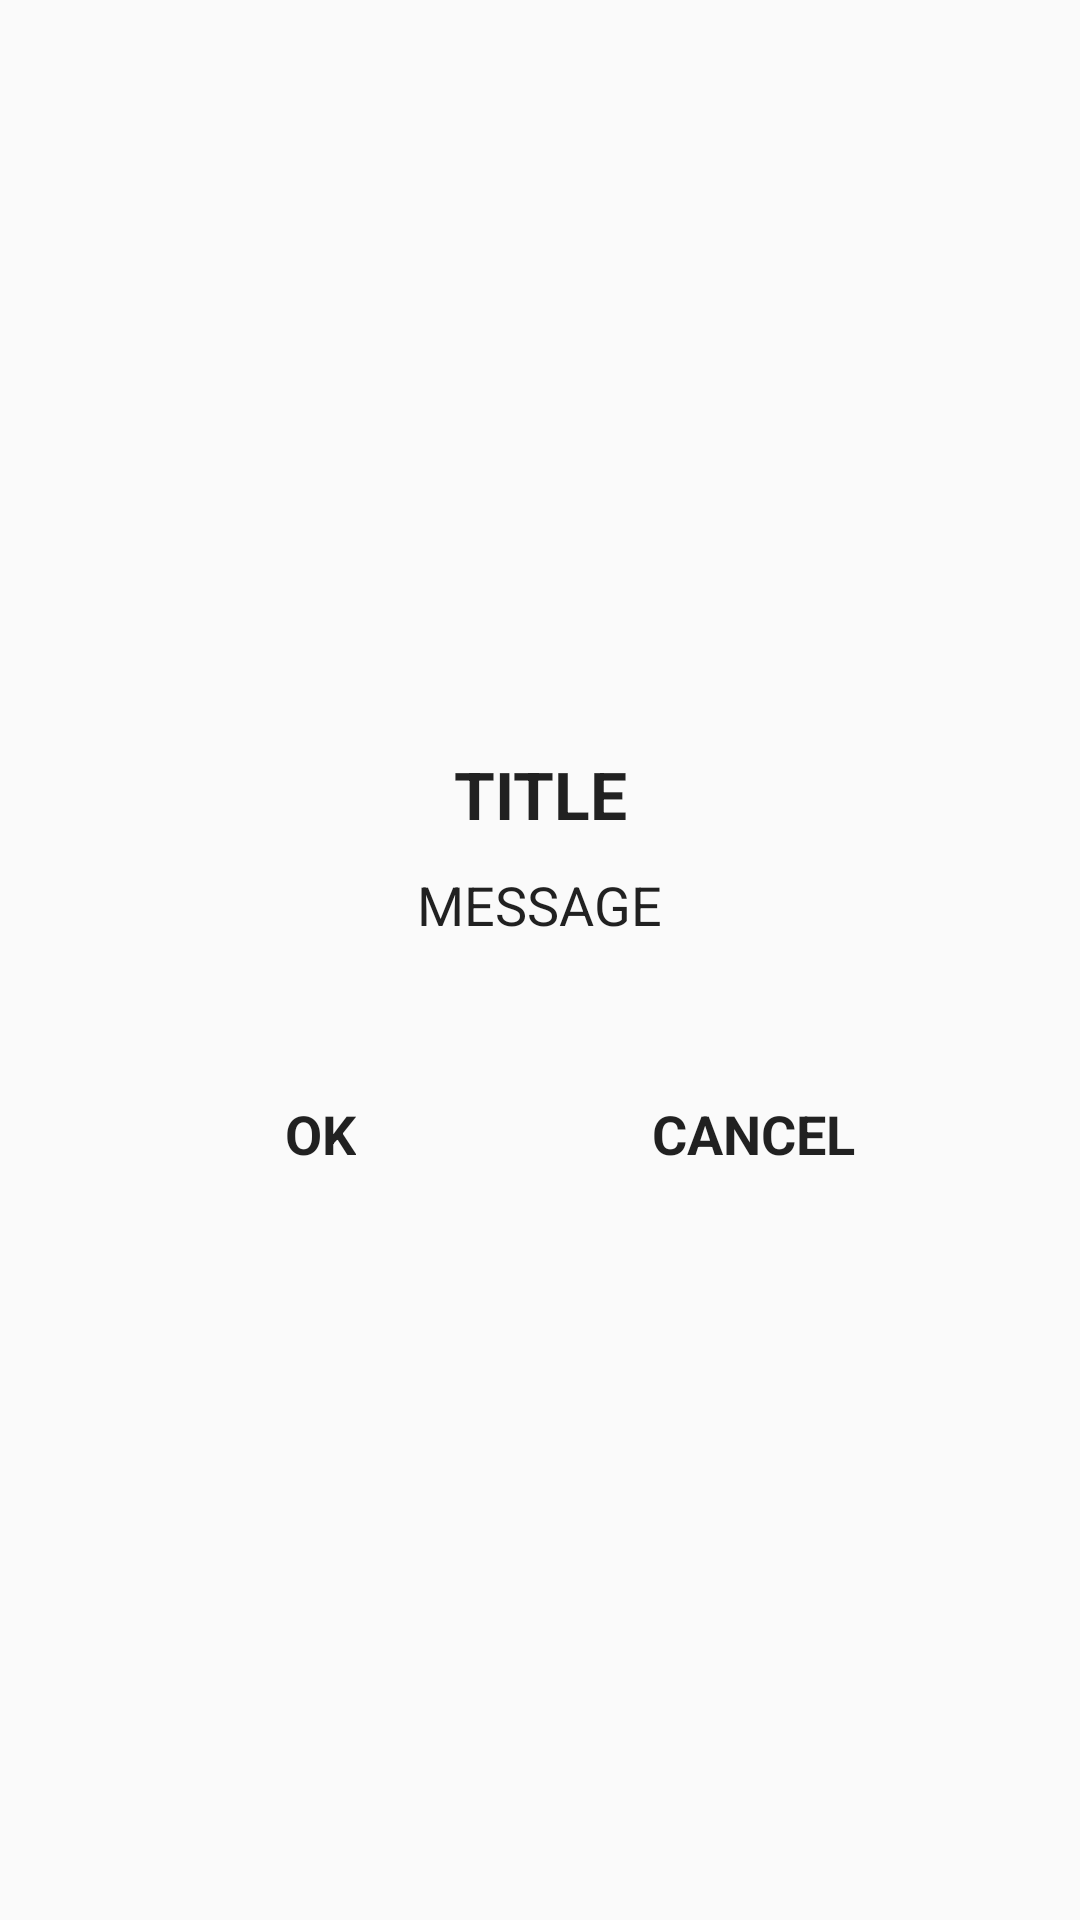

Write the Android layout XML for this screen, with the resource values it uses.
<!-- AndroidManifest.xml: application theme AppTheme -->
<!-- res/layout/fragment_confirmation_dialog.xml -->
<?xml version="1.0" encoding="utf-8"?>
<FrameLayout xmlns:android="http://schemas.android.com/apk/res/android"
    android:layout_width="match_parent"
    android:layout_height="match_parent">

    <RelativeLayout
        android:layout_width="250dp"
        android:layout_height="180dp"
        android:layout_gravity="center"
        android:focusable="true"
        android:focusableInTouchMode="true">

        <TextView
            android:id="@+id/confirmation_dialog_title"
            style="@android:style/TextAppearance.Large"
            android:layout_width="wrap_content"
            android:layout_height="wrap_content"
            android:layout_alignParentTop="true"
            android:layout_centerHorizontal="true"
            android:layout_marginTop="20dp"
            android:gravity="center"
            android:text="@string/title_default"
            android:textStyle="bold" />

        <TextView
            android:id="@+id/confirmation_dialog_message"
            style="@android:style/TextAppearance.Medium"
            android:layout_width="wrap_content"
            android:layout_height="wrap_content"
            android:layout_below="@id/confirmation_dialog_title"
            android:layout_centerHorizontal="true"
            android:layout_marginTop="10dp"
            android:text="@string/message_default" />

        <RelativeLayout
            android:layout_width="match_parent"
            android:layout_height="wrap_content"
            android:layout_alignParentBottom="true"
            android:layout_margin="20dp">

            <TextView
                android:id="@+id/confirmation_ok_button"
                style="@android:style/TextAppearance.Medium"
                android:layout_width="wrap_content"
                android:layout_height="wrap_content"
                android:layout_alignParentStart="true"
                android:layout_marginStart="20dp"
                android:text="@string/ok"
                android:textStyle="bold" />

            <TextView
                android:id="@+id/confirmation_cancel_button"
                style="@android:style/TextAppearance.Medium"
                android:layout_width="wrap_content"
                android:layout_height="wrap_content"
                android:layout_alignParentEnd="true"
                android:layout_marginStart="25dp"
                android:text="@string/cancel"
                android:textStyle="bold" />


        </RelativeLayout>
    </RelativeLayout>
</FrameLayout>
<!-- resources referenced by this layout -->
<resources>
  <string name="cancel">CANCEL</string>
  <string name="message_default">MESSAGE</string>
  <string name="ok">OK</string>
  <string name="title_default">TITLE</string>
  <style name="AppTheme" parent="Theme.AppCompat.Light.NoActionBar">
          
  
          
          <item name="colorPrimary">@color/colorPrimary</item>
  
          
          <item name="colorPrimaryDark">@color/colorPrimaryDark</item>
  
          
          <item name="colorAccent">@color/colorAccent</item>
  
          <item name="android:colorEdgeEffect">@color/colorSelect</item>
          <item name="android:colorControlActivated">@color/colorSelect</item>
          <item name="android:colorActivatedHighlight">@color/colorHighlight</item>
          <item name="android:colorPressedHighlight">@color/colorHighlight</item>
          <item name="android:colorControlHighlight">@color/colorHighlight</item>
          <item name="android:colorMultiSelectHighlight">@color/colorHighlight</item>
          <item name="android:colorFocusedHighlight">@color/colorHighlight</item>
          <item name="android:colorLongPressedHighlight">@color/colorHighlight</item>
  
      </style>
  <item name="colorPrimary" type="color">#333333</item>
  <item name="colorPrimaryDark" type="color">#1a1a1a</item>
  <item name="colorAccent" type="color">#000000</item>
  <item name="colorSelect" type="color">#7c4dff</item>
  <item name="colorHighlight" type="color">#b388ff</item>
</resources>
